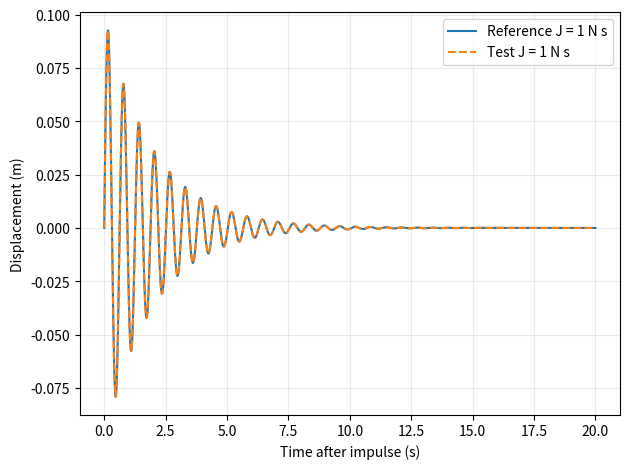
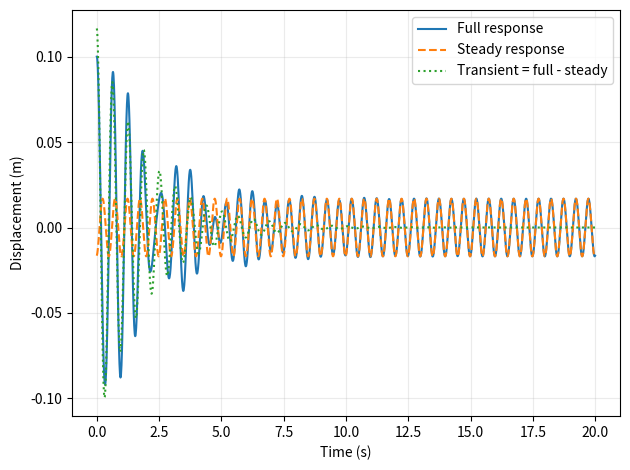
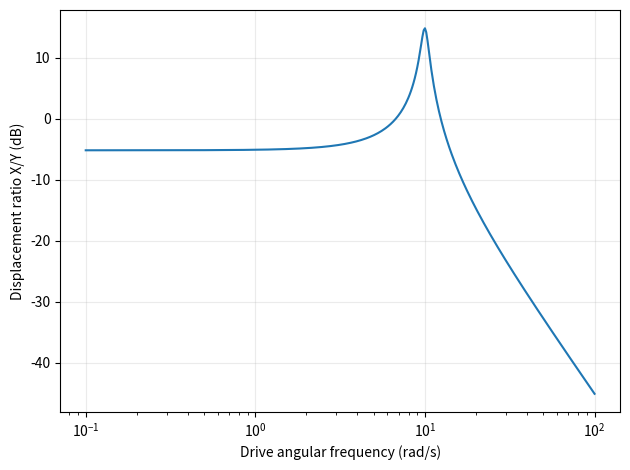

Here is the Python script that generated these plots, in order:
# CELL A — setup and frequency check: keep all values unchanged
import numpy as np
import matplotlib.pyplot as plt
from scipy.integrate import solve_ivp
m, c, k = 1.0, 1.0, 100.0
wn = np.sqrt(k/m)
alpha = c/(2*m)
zeta = c/(2*np.sqrt(m*k))
wd = wn*np.sqrt(1-zeta**2)
print(f'omega_n = {wn:.6f} rad/s; omega_d = {wd:.6f} rad/s')
print(f'f_n = {wn/(2*np.pi):.6f} Hz; f_d = {wd/(2*np.pi):.6f} Hz; zeta = {zeta:.6f}')


# CELL B — the ONLY student edit is this line: 1.0 -> 2.0
J_test = 1.0  # N s; set to 2.0 for the required final comparison
assert J_test > 0
J_reference = 1.0
t = np.arange(0, 20.001, 0.01)
shape = np.exp(-alpha*t)*np.sin(wd*t)/(m*wd)
x_reference = J_reference*shape
x_test = J_test*shape
fig, ax = plt.subplots()
ax.plot(t, x_reference, label='Reference J = 1 N s')
ax.plot(t, x_test, '--', label=f'Test J = {J_test:g} N s')
ax.set(xlabel='Time after impulse (s)', ylabel='Displacement (m)')
ax.grid(alpha=0.25); ax.legend(); fig.tight_layout()
fig.savefig('PreLab5_Impulse_Comparison.png', dpi=300)
plt.show()
print('Test/reference maximum-absolute-displacement ratio:', np.max(np.abs(x_test))/np.max(np.abs(x_reference)))


# CELL C — direct-force example: keep all values unchanged
F0, omega = 1.0, 4*np.pi
Hforce = 1/complex(k-m*omega**2, c*omega)
ss = F0*abs(Hforce)*np.cos(omega*t + np.angle(Hforce))
sol = solve_ivp(lambda t,z: [z[1], (F0*np.cos(omega*t)-c*z[1]-k*z[0])/m],
               [t[0], t[-1]], [0.1, 0.0], t_eval=t, rtol=1e-9, atol=1e-11)
assert sol.success
transient = sol.y[0]-ss
fig, ax = plt.subplots()
ax.plot(t, sol.y[0], label='Full response')
ax.plot(t, ss, '--', label='Steady response')
ax.plot(t, transient, ':', label='Transient = full - steady')
ax.set(xlabel='Time (s)', ylabel='Displacement (m)')
ax.grid(alpha=0.25); ax.legend(); fig.tight_layout()
fig.savefig('PreLab5_Transient_Steady.png', dpi=300)
plt.show()


# CELL D — driven-end apparatus: keep all values unchanged
k1, k2, Y = 45.0, 55.0, 0.01
w = np.logspace(-1, 2, 400)
hy = k2/(k1+k2-m*w*w + 1j*c*w)
fig, ax = plt.subplots()
ax.semilogx(w, 20*np.log10(abs(hy)))
ax.set(xlabel='Drive angular frequency (rad/s)', ylabel='Displacement ratio X/Y (dB)')
ax.grid(alpha=0.25); fig.tight_layout()
fig.savefig('PreLab5_Frequency_Response.png', dpi=300)
plt.show()
tt = np.arange(0, 40.001, 0.01)
s = solve_ivp(lambda t,z: [z[1], (k2*Y*np.cos(omega*t)-c*z[1]-(k1+k2)*z[0])/m],
              [tt[0], tt[-1]], [0.0, 0.0], t_eval=tt, rtol=1e-9, atol=1e-11)
assert s.success
q = tt > 30
A = np.column_stack([np.cos(omega*tt[q]), np.sin(omega*tt[q]), np.ones(sum(q))])
b = np.linalg.lstsq(A, s.y[0,q], rcond=None)[0]
numeric_gain = np.hypot(b[0], b[1])/Y
theory_gain = abs(k2/complex(k1+k2-m*omega**2, c*omega))
relative_error = abs(numeric_gain/theory_gain-1)
assert relative_error < 0.002
print(f'Numerical X/Y: {numeric_gain:.9f}')
print(f'Analytical X/Y: {theory_gain:.9f}')
print(f'Relative difference (fraction): {relative_error:.3g}')
